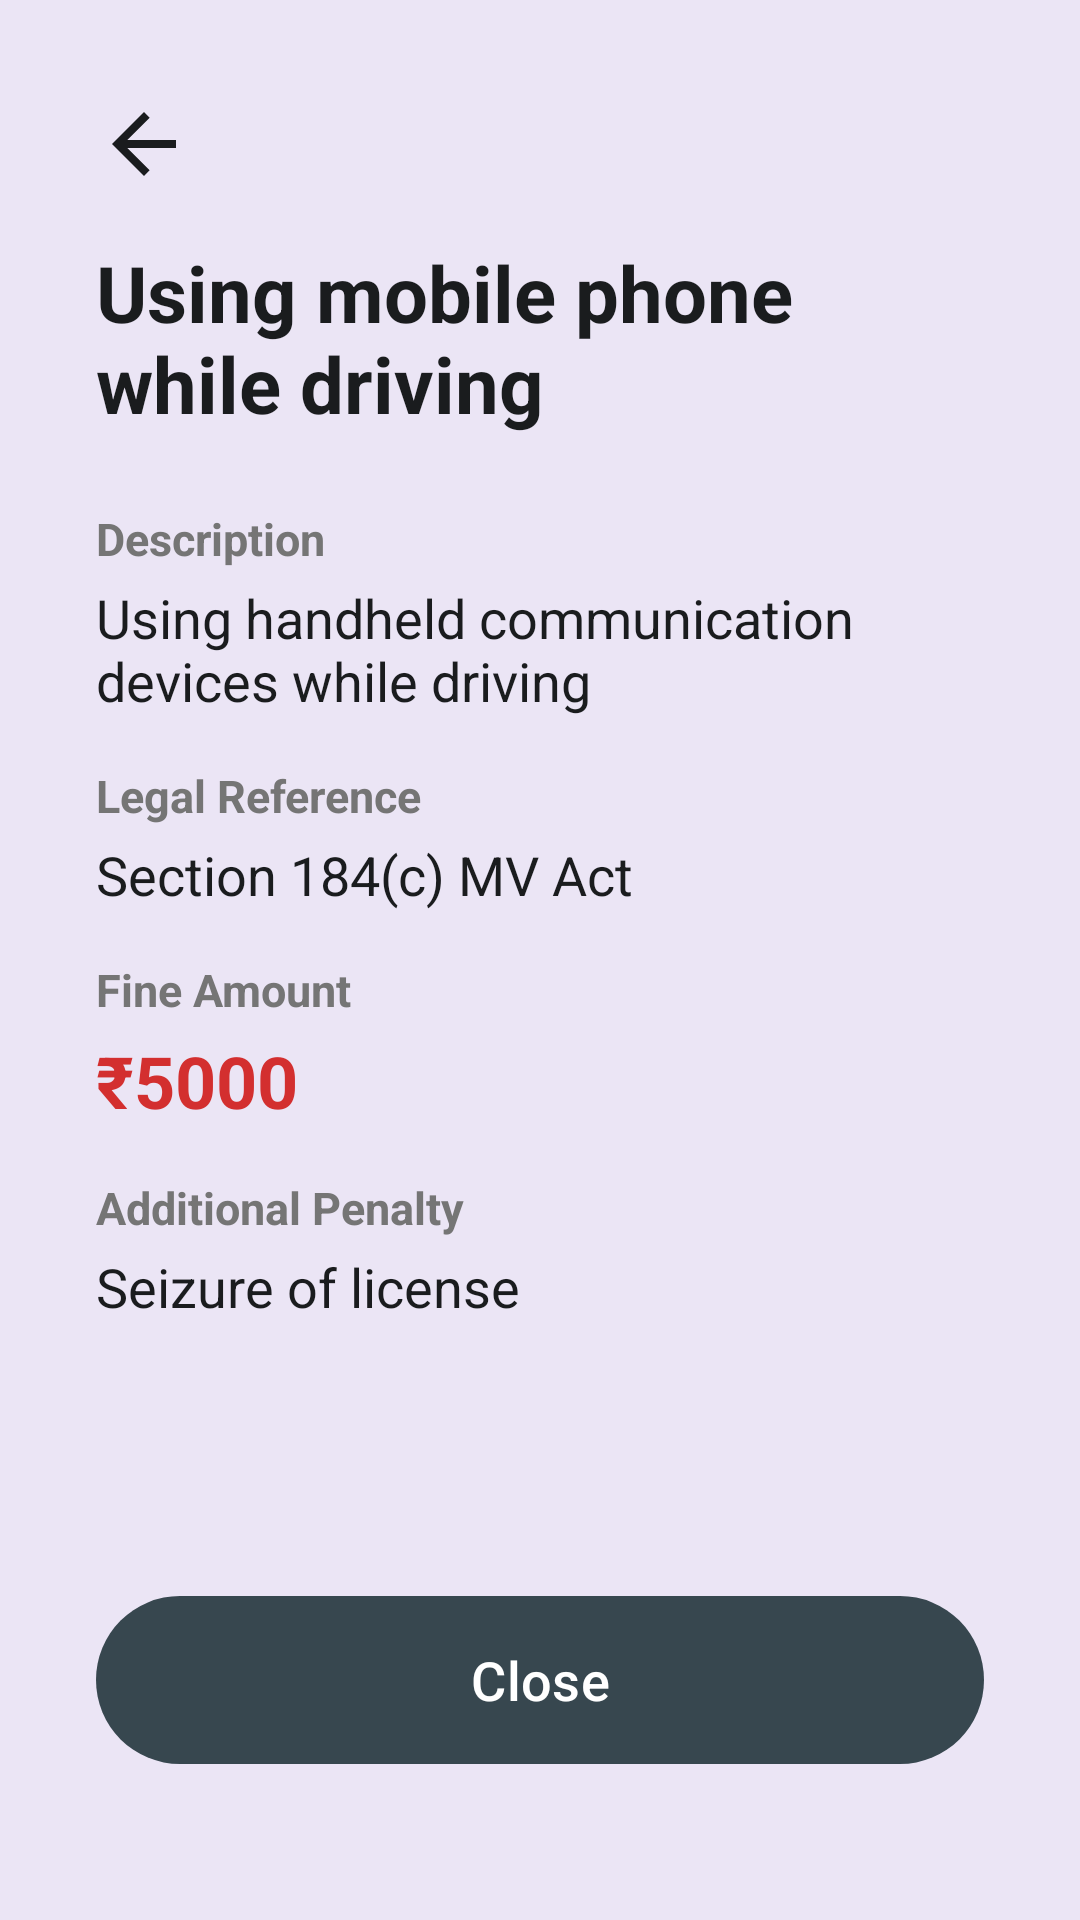

Reconstruct the res/layout file that produces this screen, plus the resources it refers to.
<!-- AndroidManifest.xml: application theme Theme.Sign_Scan_ -->
<!-- res/layout/activity_user_traffic_fine_details.xml -->
<?xml version="1.0" encoding="utf-8"?>
<androidx.constraintlayout.widget.ConstraintLayout xmlns:android="http://schemas.android.com/apk/res/android"
    xmlns:app="http://schemas.android.com/apk/res-auto"
    xmlns:tools="http://schemas.android.com/tools"
    android:layout_width="match_parent"
    android:layout_height="match_parent"
    android:background="#EBE5F5"
    android:padding="32dp">

    <ImageView
        android:id="@+id/btnBack"
        android:layout_width="32dp"
        android:layout_height="32dp"
        android:src="@drawable/ic_arrow_back"
        app:layout_constraintStart_toStartOf="parent"
        app:layout_constraintTop_toTopOf="parent"
        app:tint="#1A1C1E" />

    <TextView
        android:id="@+id/tvViolationTitle"
        android:layout_width="0dp"
        android:layout_height="wrap_content"
        android:layout_marginTop="16dp"
        android:text="Using mobile phone while driving"
        android:textColor="#1A1C1E"
        android:textSize="26sp"
        android:textStyle="bold"
        app:layout_constraintEnd_toEndOf="parent"
        app:layout_constraintStart_toStartOf="parent"
        app:layout_constraintTop_toBottomOf="@id/btnBack" />

    
    <TextView
        android:id="@+id/lblDescription"
        android:layout_width="wrap_content"
        android:layout_height="wrap_content"
        android:layout_marginTop="24dp"
        android:text="Description"
        android:textColor="#757575"
        android:textSize="15sp"
        android:textStyle="bold"
        app:layout_constraintStart_toStartOf="parent"
        app:layout_constraintTop_toBottomOf="@id/tvViolationTitle" />

    <TextView
        android:id="@+id/tvDescriptionValue"
        android:layout_width="0dp"
        android:layout_height="wrap_content"
        android:layout_marginTop="4dp"
        android:text="Using handheld communication devices while driving"
        android:textColor="#1A1C1E"
        android:textSize="18sp"
        app:layout_constraintEnd_toEndOf="parent"
        app:layout_constraintStart_toStartOf="parent"
        app:layout_constraintTop_toBottomOf="@id/lblDescription" />

    
    <TextView
        android:id="@+id/lblLegalReference"
        android:layout_width="wrap_content"
        android:layout_height="wrap_content"
        android:layout_marginTop="16dp"
        android:text="Legal Reference"
        android:textColor="#757575"
        android:textSize="15sp"
        android:textStyle="bold"
        app:layout_constraintStart_toStartOf="parent"
        app:layout_constraintTop_toBottomOf="@id/tvDescriptionValue" />

    <TextView
        android:id="@+id/tvLegalReferenceValue"
        android:layout_width="0dp"
        android:layout_height="wrap_content"
        android:layout_marginTop="4dp"
        android:text="Section 184(c) MV Act"
        android:textColor="#1A1C1E"
        android:textSize="18sp"
        app:layout_constraintEnd_toEndOf="parent"
        app:layout_constraintStart_toStartOf="parent"
        app:layout_constraintTop_toBottomOf="@id/lblLegalReference" />

    
    <TextView
        android:id="@+id/lblFineAmount"
        android:layout_width="wrap_content"
        android:layout_height="wrap_content"
        android:layout_marginTop="16dp"
        android:text="Fine Amount"
        android:textColor="#757575"
        android:textSize="15sp"
        android:textStyle="bold"
        app:layout_constraintStart_toStartOf="parent"
        app:layout_constraintTop_toBottomOf="@id/tvLegalReferenceValue" />

    <TextView
        android:id="@+id/tvFineAmountValue"
        android:layout_width="wrap_content"
        android:layout_height="wrap_content"
        android:layout_marginTop="4dp"
        android:text="₹5000"
        android:textColor="#D32F2F"
        android:textSize="24sp"
        android:textStyle="bold"
        app:layout_constraintStart_toStartOf="parent"
        app:layout_constraintTop_toBottomOf="@id/lblFineAmount" />

    
    <TextView
        android:id="@+id/lblAdditionalPenalty"
        android:layout_width="wrap_content"
        android:layout_height="wrap_content"
        android:layout_marginTop="16dp"
        android:text="Additional Penalty"
        android:textColor="#757575"
        android:textSize="15sp"
        android:textStyle="bold"
        app:layout_constraintStart_toStartOf="parent"
        app:layout_constraintTop_toBottomOf="@id/tvFineAmountValue" />

    <TextView
        android:id="@+id/tvAdditionalPenaltyValue"
        android:layout_width="0dp"
        android:layout_height="wrap_content"
        android:layout_marginTop="4dp"
        android:text="Seizure of license"
        android:textColor="#1A1C1E"
        android:textSize="18sp"
        app:layout_constraintEnd_toEndOf="parent"
        app:layout_constraintStart_toStartOf="parent"
        app:layout_constraintTop_toBottomOf="@id/lblAdditionalPenalty" />

    <com.google.android.material.button.MaterialButton
        android:id="@+id/btnDelete"
        android:layout_width="match_parent"
        android:layout_height="64dp"
        android:layout_marginBottom="12dp"
        android:text="Delete Fine"
        android:textAllCaps="false"
        android:textSize="18sp"
        android:textColor="@color/white"
        android:visibility="gone"
        app:backgroundTint="#C62828"
        app:cornerRadius="32dp"
        app:layout_constraintBottom_toTopOf="@id/btnClose" />

    <com.google.android.material.button.MaterialButton
        android:id="@+id/btnClose"
        android:layout_width="match_parent"
        android:layout_height="64dp"
        android:layout_marginBottom="16dp"
        android:text="Close"
        android:textAllCaps="false"
        android:textSize="18sp"
        android:textColor="@color/white"
        app:backgroundTint="#37474F"
        app:cornerRadius="32dp"
        app:layout_constraintBottom_toBottomOf="parent" />

</androidx.constraintlayout.widget.ConstraintLayout>
<!-- resources referenced by this layout -->
<resources>
  <color name="white">#FFFFFFFF</color>
  <!-- drawable ic_arrow_back (drawable) -->
  <vector xmlns:android="http://schemas.android.com/apk/res/android"
      android:width="24dp"
      android:height="24dp"
      android:viewportWidth="24"
      android:viewportHeight="24"
      android:autoMirrored="true">
      <path
          android:fillColor="#FFFFFF"
          android:pathData="M20,11H7.83l5.59,-5.59L12,4l-8,8l8,8l1.41,-1.41L7.83,13H20v-2z"/>
  </vector>
  <style name="Theme.Sign_Scan_" parent="Base.Theme.Sign_Scan_" />
  <style name="Base.Theme.Sign_Scan_" parent="Theme.Material3.DayNight.NoActionBar">
          
      </style>
</resources>
